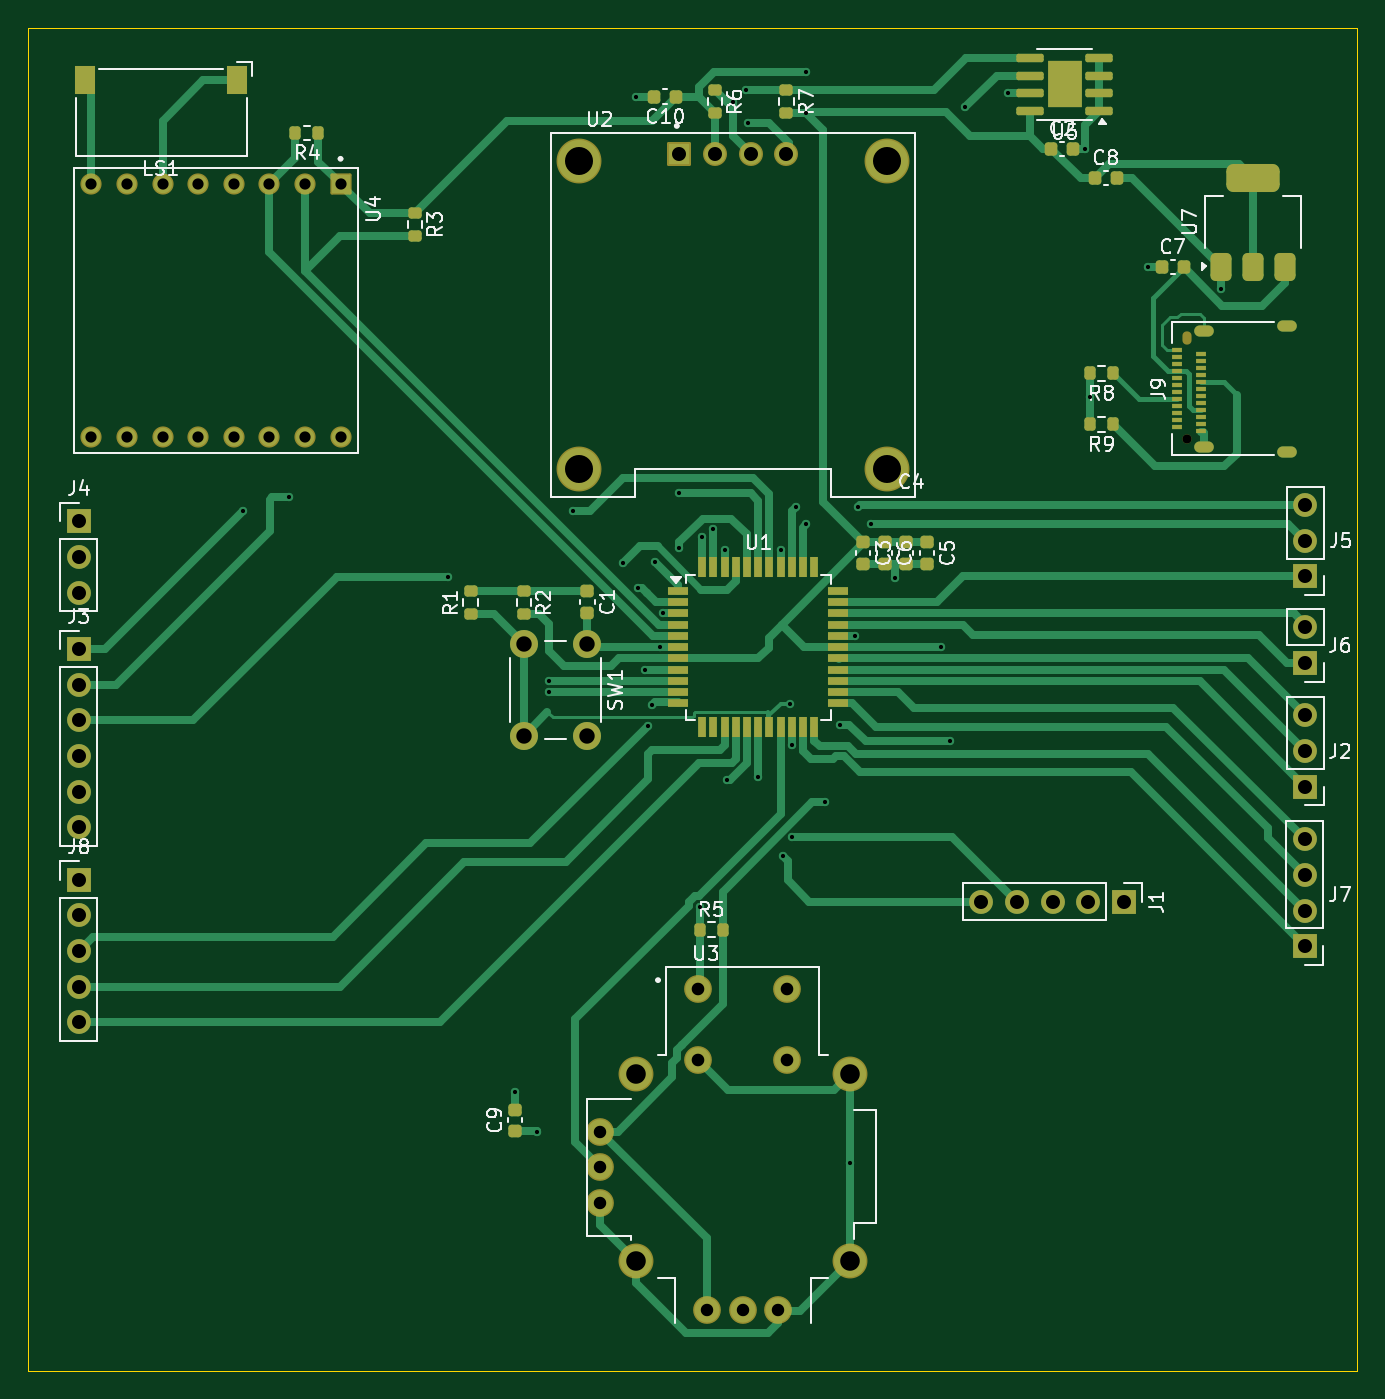
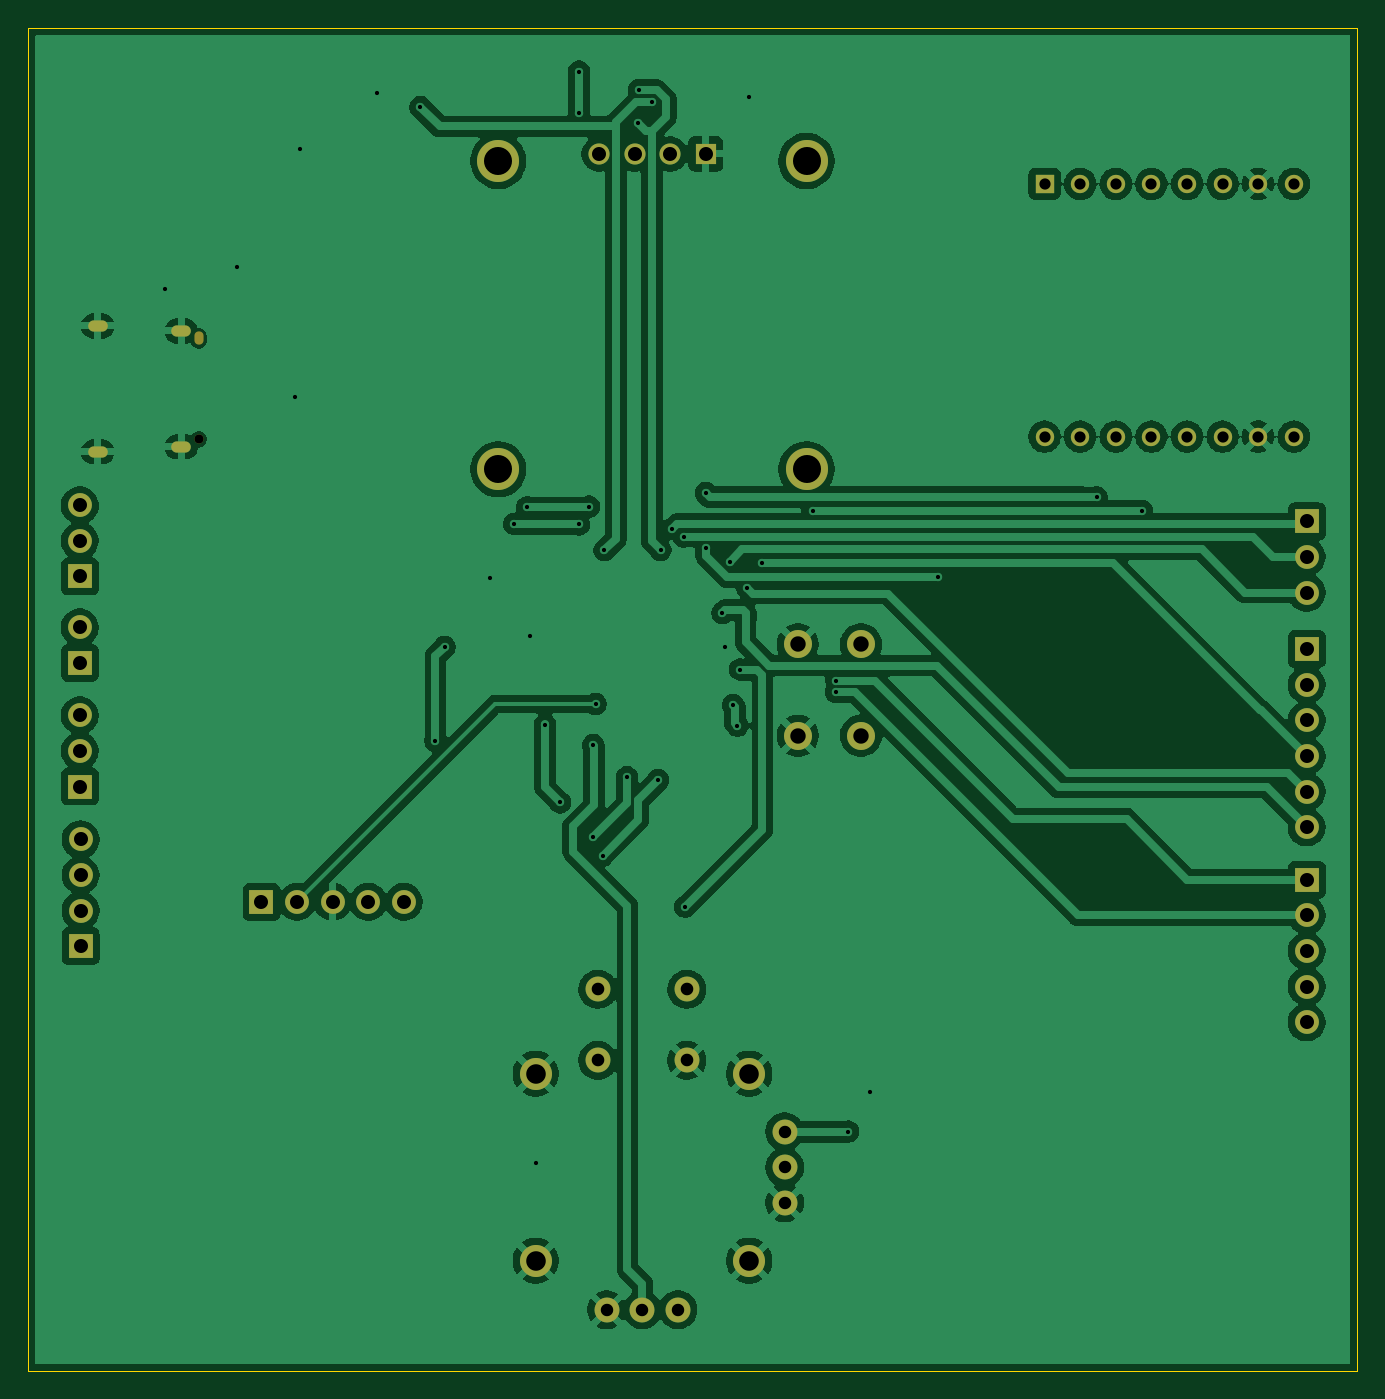
Circuit board: 11 layer files. Board 94.8 x 95.9 mm.
- bottom_copper: space invaders-B_Cu.gbr (170418 bytes)
- bottom_mask: space invaders-B_Mask.gbr (3144 bytes)
- paste: space invaders-B_Paste.gbr (457 bytes)
- bottom_silk: space invaders-B_Silkscreen.gbr (458 bytes)
- outline: space invaders-Edge_Cuts.gbr (614 bytes)
- top_copper: space invaders-F_Cu.gbr (37666 bytes)
- top_mask: space invaders-F_Mask.gbr (8749 bytes)
- paste: space invaders-F_Paste.gbr (5976 bytes)
- top_silk: space invaders-F_Silkscreen.gbr (51961 bytes)
- drill: space invaders-NPTH.drl (405 bytes)
- drill: space invaders-PTH.drl (3181 bytes)

=== bottom_copper: space invaders-B_Cu.gbr (170418 bytes, source omitted) ===
=== bottom_mask: space invaders-B_Mask.gbr ===
%TF.GenerationSoftware,KiCad,Pcbnew,9.0.0*%
%TF.CreationDate,2025-12-09T22:57:50+02:00*%
%TF.ProjectId,space invaders,73706163-6520-4696-9e76-61646572732e,rev?*%
%TF.SameCoordinates,Original*%
%TF.FileFunction,Soldermask,Bot*%
%TF.FilePolarity,Negative*%
%FSLAX46Y46*%
G04 Gerber Fmt 4.6, Leading zero omitted, Abs format (unit mm)*
G04 Created by KiCad (PCBNEW 9.0.0) date 2025-12-09 22:57:50*
%MOMM*%
%LPD*%
G01*
G04 APERTURE LIST*
%ADD10R,1.700000X1.700000*%
%ADD11O,1.700000X1.700000*%
%ADD12C,2.000000*%
%ADD13C,1.778000*%
%ADD14C,2.286000*%
%ADD15C,0.650000*%
%ADD16O,0.650000X0.950000*%
%ADD17O,1.400000X0.800000*%
%ADD18R,1.308000X1.308000*%
%ADD19C,1.308000*%
%ADD20R,1.508000X1.508000*%
%ADD21C,1.508000*%
%ADD22C,3.000000*%
G04 APERTURE END LIST*
D10*
%TO.C,J3*%
X106288000Y-104294400D03*
D11*
X106288000Y-106834400D03*
X106288000Y-109374400D03*
X106288000Y-111914400D03*
X106288000Y-114454400D03*
X106288000Y-116994400D03*
%TD*%
D12*
%TO.C,SW1*%
X142586800Y-103948400D03*
X142586800Y-110448400D03*
X138086800Y-103948400D03*
X138086800Y-110448400D03*
%TD*%
D13*
%TO.C,U3*%
X150509400Y-128549300D03*
X156859400Y-128549300D03*
X150509400Y-133629300D03*
X156859400Y-133629300D03*
X151144400Y-151409300D03*
X153684400Y-151409300D03*
X156224400Y-151409300D03*
D14*
X146064400Y-134581800D03*
X146064400Y-147916800D03*
X161304400Y-147916800D03*
X161304400Y-134581800D03*
D13*
X143524400Y-138709300D03*
X143524400Y-141249300D03*
X143524400Y-143789300D03*
%TD*%
D15*
%TO.C,J9*%
X185341600Y-89312200D03*
D16*
X185341600Y-82112200D03*
D17*
X192541600Y-90202200D03*
X186591600Y-89842200D03*
X186591600Y-81582200D03*
X192541600Y-81222200D03*
%TD*%
D18*
%TO.C,U4*%
X124982400Y-71081800D03*
D19*
X122442400Y-71081800D03*
X119902400Y-71081800D03*
X117362400Y-71081800D03*
X114822400Y-71081800D03*
X112282400Y-71081800D03*
X109742400Y-71081800D03*
X107202400Y-71081800D03*
X107202400Y-89115800D03*
X109742400Y-89115800D03*
X112282400Y-89115800D03*
X114822400Y-89115800D03*
X117362400Y-89115800D03*
X119902400Y-89115800D03*
X122442400Y-89115800D03*
X124982400Y-89115800D03*
%TD*%
D10*
%TO.C,J8*%
X106288000Y-120738800D03*
D11*
X106288000Y-123278800D03*
X106288000Y-125818800D03*
X106288000Y-128358800D03*
X106288000Y-130898800D03*
%TD*%
D10*
%TO.C,J6*%
X193816400Y-105264800D03*
D11*
X193816400Y-102724800D03*
%TD*%
D10*
%TO.C,J7*%
X193765600Y-125478200D03*
D11*
X193765600Y-122938200D03*
X193765600Y-120398200D03*
X193765600Y-117858200D03*
%TD*%
D10*
%TO.C,J4*%
X106288000Y-95167600D03*
D11*
X106288000Y-97707600D03*
X106288000Y-100247600D03*
%TD*%
D20*
%TO.C,U2*%
X149163200Y-68954400D03*
D21*
X151703200Y-68954400D03*
X154243200Y-68954400D03*
X156783200Y-68954400D03*
D22*
X141973200Y-69454400D03*
X163973200Y-69454400D03*
X163973200Y-91454400D03*
X141973200Y-91454400D03*
%TD*%
D10*
%TO.C,J1*%
X180862400Y-122313600D03*
D11*
X178322400Y-122313600D03*
X175782400Y-122313600D03*
X173242400Y-122313600D03*
X170702400Y-122313600D03*
%TD*%
D10*
%TO.C,J2*%
X193816400Y-114084000D03*
D11*
X193816400Y-111544000D03*
X193816400Y-109004000D03*
%TD*%
D10*
%TO.C,J5*%
X193816400Y-99098000D03*
D11*
X193816400Y-96558000D03*
X193816400Y-94018000D03*
%TD*%
M02*

=== paste: space invaders-B_Paste.gbr ===
%TF.GenerationSoftware,KiCad,Pcbnew,9.0.0*%
%TF.CreationDate,2025-12-09T22:57:50+02:00*%
%TF.ProjectId,space invaders,73706163-6520-4696-9e76-61646572732e,rev?*%
%TF.SameCoordinates,Original*%
%TF.FileFunction,Paste,Bot*%
%TF.FilePolarity,Positive*%
%FSLAX46Y46*%
G04 Gerber Fmt 4.6, Leading zero omitted, Abs format (unit mm)*
G04 Created by KiCad (PCBNEW 9.0.0) date 2025-12-09 22:57:50*
%MOMM*%
%LPD*%
G01*
G04 APERTURE LIST*
G04 APERTURE END LIST*
M02*

=== bottom_silk: space invaders-B_Silkscreen.gbr ===
%TF.GenerationSoftware,KiCad,Pcbnew,9.0.0*%
%TF.CreationDate,2025-12-09T22:57:50+02:00*%
%TF.ProjectId,space invaders,73706163-6520-4696-9e76-61646572732e,rev?*%
%TF.SameCoordinates,Original*%
%TF.FileFunction,Legend,Bot*%
%TF.FilePolarity,Positive*%
%FSLAX46Y46*%
G04 Gerber Fmt 4.6, Leading zero omitted, Abs format (unit mm)*
G04 Created by KiCad (PCBNEW 9.0.0) date 2025-12-09 22:57:50*
%MOMM*%
%LPD*%
G01*
G04 APERTURE LIST*
G04 APERTURE END LIST*
M02*

=== outline: space invaders-Edge_Cuts.gbr ===
%TF.GenerationSoftware,KiCad,Pcbnew,9.0.0*%
%TF.CreationDate,2025-12-09T22:57:50+02:00*%
%TF.ProjectId,space invaders,73706163-6520-4696-9e76-61646572732e,rev?*%
%TF.SameCoordinates,Original*%
%TF.FileFunction,Profile,NP*%
%FSLAX46Y46*%
G04 Gerber Fmt 4.6, Leading zero omitted, Abs format (unit mm)*
G04 Created by KiCad (PCBNEW 9.0.0) date 2025-12-09 22:57:50*
%MOMM*%
%LPD*%
G01*
G04 APERTURE LIST*
%TA.AperFunction,Profile*%
%ADD10C,0.050000*%
%TD*%
G04 APERTURE END LIST*
D10*
X102681200Y-59931200D02*
X197524800Y-59931200D01*
X197524800Y-155790800D01*
X102681200Y-155790800D01*
X102681200Y-59931200D01*
M02*

=== top_copper: space invaders-F_Cu.gbr (37666 bytes, source omitted) ===
=== top_mask: space invaders-F_Mask.gbr (8749 bytes, source omitted) ===
=== paste: space invaders-F_Paste.gbr ===
%TF.GenerationSoftware,KiCad,Pcbnew,9.0.0*%
%TF.CreationDate,2025-12-09T22:57:50+02:00*%
%TF.ProjectId,space invaders,73706163-6520-4696-9e76-61646572732e,rev?*%
%TF.SameCoordinates,Original*%
%TF.FileFunction,Paste,Top*%
%TF.FilePolarity,Positive*%
%FSLAX46Y46*%
G04 Gerber Fmt 4.6, Leading zero omitted, Abs format (unit mm)*
G04 Created by KiCad (PCBNEW 9.0.0) date 2025-12-09 22:57:50*
%MOMM*%
%LPD*%
G01*
G04 APERTURE LIST*
G04 Aperture macros list*
%AMRoundRect*
0 Rectangle with rounded corners*
0 $1 Rounding radius*
0 $2 $3 $4 $5 $6 $7 $8 $9 X,Y pos of 4 corners*
0 Add a 4 corners polygon primitive as box body*
4,1,4,$2,$3,$4,$5,$6,$7,$8,$9,$2,$3,0*
0 Add four circle primitives for the rounded corners*
1,1,$1+$1,$2,$3*
1,1,$1+$1,$4,$5*
1,1,$1+$1,$6,$7*
1,1,$1+$1,$8,$9*
0 Add four rect primitives between the rounded corners*
20,1,$1+$1,$2,$3,$4,$5,0*
20,1,$1+$1,$4,$5,$6,$7,0*
20,1,$1+$1,$6,$7,$8,$9,0*
20,1,$1+$1,$8,$9,$2,$3,0*%
G04 Aperture macros list end*
%ADD10RoundRect,0.225000X-0.225000X-0.250000X0.225000X-0.250000X0.225000X0.250000X-0.225000X0.250000X0*%
%ADD11RoundRect,0.200000X-0.275000X0.200000X-0.275000X-0.200000X0.275000X-0.200000X0.275000X0.200000X0*%
%ADD12RoundRect,0.200000X0.200000X0.275000X-0.200000X0.275000X-0.200000X-0.275000X0.200000X-0.275000X0*%
%ADD13RoundRect,0.225000X-0.250000X0.225000X-0.250000X-0.225000X0.250000X-0.225000X0.250000X0.225000X0*%
%ADD14R,0.700000X0.300000*%
%ADD15RoundRect,0.225000X0.250000X-0.225000X0.250000X0.225000X-0.250000X0.225000X-0.250000X-0.225000X0*%
%ADD16RoundRect,0.200000X-0.200000X-0.275000X0.200000X-0.275000X0.200000X0.275000X-0.200000X0.275000X0*%
%ADD17RoundRect,0.225000X0.225000X0.250000X-0.225000X0.250000X-0.225000X-0.250000X0.225000X-0.250000X0*%
%ADD18RoundRect,0.375000X0.375000X-0.625000X0.375000X0.625000X-0.375000X0.625000X-0.375000X-0.625000X0*%
%ADD19RoundRect,0.500000X1.400000X-0.500000X1.400000X0.500000X-1.400000X0.500000X-1.400000X-0.500000X0*%
%ADD20RoundRect,0.200000X0.275000X-0.200000X0.275000X0.200000X-0.275000X0.200000X-0.275000X-0.200000X0*%
%ADD21RoundRect,0.242500X0.242500X0.422500X-0.242500X0.422500X-0.242500X-0.422500X0.242500X-0.422500X0*%
%ADD22RoundRect,0.150000X0.825000X0.150000X-0.825000X0.150000X-0.825000X-0.150000X0.825000X-0.150000X0*%
%ADD23R,1.500000X0.550000*%
%ADD24R,0.550000X1.500000*%
G04 APERTURE END LIST*
D10*
%TO.C,C7*%
X183586600Y-77012600D03*
X185136600Y-77012600D03*
%TD*%
D11*
%TO.C,R2*%
X138076200Y-100150400D03*
X138076200Y-101800400D03*
%TD*%
D12*
%TO.C,R9*%
X180106600Y-88239400D03*
X178456600Y-88239400D03*
%TD*%
D13*
%TO.C,C4*%
X165317600Y-96646600D03*
X165317600Y-98196600D03*
%TD*%
D12*
%TO.C,R4*%
X123405400Y-67462400D03*
X121755400Y-67462400D03*
%TD*%
D14*
%TO.C,J9*%
X184681600Y-88462200D03*
X184681600Y-87962200D03*
X184681600Y-87462200D03*
X184681600Y-86962200D03*
X184681600Y-86462200D03*
X184681600Y-85962200D03*
X184681600Y-85462200D03*
X184681600Y-84962200D03*
X184681600Y-84462200D03*
X184681600Y-83962200D03*
X184681600Y-83462200D03*
X184681600Y-82962200D03*
X186381600Y-83212200D03*
X186381600Y-83712200D03*
X186381600Y-84212200D03*
X186381600Y-84712200D03*
X186381600Y-85212200D03*
X186381600Y-85712200D03*
X186381600Y-86212200D03*
X186381600Y-86712200D03*
X186381600Y-87212200D03*
X186381600Y-87712200D03*
X186381600Y-88212200D03*
X186381600Y-88712200D03*
%TD*%
D13*
%TO.C,C3*%
X162269600Y-96646600D03*
X162269600Y-98196600D03*
%TD*%
D11*
%TO.C,R3*%
X130302000Y-73152000D03*
X130302000Y-74802000D03*
%TD*%
D13*
%TO.C,C6*%
X163793600Y-96646600D03*
X163793600Y-98196600D03*
%TD*%
D15*
%TO.C,C9*%
X137428400Y-138684200D03*
X137428400Y-137134200D03*
%TD*%
D16*
%TO.C,R5*%
X150611000Y-124307500D03*
X152261000Y-124307500D03*
%TD*%
D11*
%TO.C,R6*%
X151703200Y-64389400D03*
X151703200Y-66039400D03*
%TD*%
D17*
%TO.C,C10*%
X148922200Y-64858800D03*
X147372200Y-64858800D03*
%TD*%
D12*
%TO.C,R8*%
X180106600Y-84607200D03*
X178456600Y-84607200D03*
%TD*%
D18*
%TO.C,U7*%
X187776600Y-76988000D03*
X190076600Y-76988000D03*
D19*
X190076600Y-70688000D03*
D18*
X192376600Y-76988000D03*
%TD*%
D20*
%TO.C,R1*%
X134266200Y-101800400D03*
X134266200Y-100150400D03*
%TD*%
D13*
%TO.C,C5*%
X166841600Y-96646600D03*
X166841600Y-98196600D03*
%TD*%
D21*
%TO.C,U5*%
X177241200Y-64820800D03*
X177241200Y-63170800D03*
X176041200Y-64820800D03*
X176041200Y-63170800D03*
D22*
X179116200Y-65900800D03*
X179116200Y-64630800D03*
X179116200Y-63360800D03*
X179116200Y-62090800D03*
X174166200Y-62090800D03*
X174166200Y-63360800D03*
X174166200Y-64630800D03*
X174166200Y-65900800D03*
%TD*%
D11*
%TO.C,R7*%
X156783200Y-64389400D03*
X156783200Y-66039400D03*
%TD*%
D10*
%TO.C,C8*%
X178801800Y-70662600D03*
X180351800Y-70662600D03*
%TD*%
D13*
%TO.C,C1*%
X142597400Y-100149600D03*
X142597400Y-101699600D03*
%TD*%
D10*
%TO.C,C2*%
X175699400Y-68579400D03*
X177249400Y-68579400D03*
%TD*%
D23*
%TO.C,U1*%
X149087600Y-100140000D03*
X149087600Y-100940000D03*
X149087600Y-101740000D03*
X149087600Y-102540000D03*
X149087600Y-103340000D03*
X149087600Y-104140000D03*
X149087600Y-104940000D03*
X149087600Y-105740000D03*
X149087600Y-106540000D03*
X149087600Y-107340000D03*
X149087600Y-108140000D03*
D24*
X150787600Y-109840000D03*
X151587600Y-109840000D03*
X152387600Y-109840000D03*
X153187600Y-109840000D03*
X153987600Y-109840000D03*
X154787600Y-109840000D03*
X155587600Y-109840000D03*
X156387600Y-109840000D03*
X157187600Y-109840000D03*
X157987600Y-109840000D03*
X158787600Y-109840000D03*
D23*
X160487600Y-108140000D03*
X160487600Y-107340000D03*
X160487600Y-106540000D03*
X160487600Y-105740000D03*
X160487600Y-104940000D03*
X160487600Y-104140000D03*
X160487600Y-103340000D03*
X160487600Y-102540000D03*
X160487600Y-101740000D03*
X160487600Y-100940000D03*
X160487600Y-100140000D03*
D24*
X158787600Y-98440000D03*
X157987600Y-98440000D03*
X157187600Y-98440000D03*
X156387600Y-98440000D03*
X155587600Y-98440000D03*
X154787600Y-98440000D03*
X153987600Y-98440000D03*
X153187600Y-98440000D03*
X152387600Y-98440000D03*
X151587600Y-98440000D03*
X150787600Y-98440000D03*
%TD*%
M02*

=== top_silk: space invaders-F_Silkscreen.gbr (51961 bytes, source omitted) ===
=== drill: space invaders-NPTH.drl ===
M48
; DRILL file {KiCad 9.0.0} date 2025-12-09T22:57:46+0200
; FORMAT={-:-/ absolute / metric / decimal}
; #@! TF.CreationDate,2025-12-09T22:57:46+02:00
; #@! TF.GenerationSoftware,Kicad,Pcbnew,9.0.0
; #@! TF.FileFunction,NonPlated,1,2,NPTH
FMAT,2
METRIC
; #@! TA.AperFunction,NonPlated,NPTH,ComponentDrill
T1C0.650
%
G90
G05
T1
X185.342Y-89.312
T1
G00X185.342Y-82.262
M15
G01X185.342Y-81.962
M16
G05
M30

=== drill: space invaders-PTH.drl ===
M48
; DRILL file {KiCad 9.0.0} date 2025-12-09T22:57:46+0200
; FORMAT={-:-/ absolute / metric / decimal}
; #@! TF.CreationDate,2025-12-09T22:57:46+02:00
; #@! TF.GenerationSoftware,Kicad,Pcbnew,9.0.0
; #@! TF.FileFunction,Plated,1,2,PTH
FMAT,2
METRIC
; #@! TA.AperFunction,Plated,PTH,ViaDrill
T1C0.300
; #@! TA.AperFunction,Plated,PTH,ComponentDrill
T2C0.500
; #@! TA.AperFunction,Plated,PTH,ComponentDrill
T3C0.800
; #@! TA.AperFunction,Plated,PTH,ComponentDrill
T4C0.889
; #@! TA.AperFunction,Plated,PTH,ComponentDrill
T5C0.900
; #@! TA.AperFunction,Plated,PTH,ComponentDrill
T6C1.000
; #@! TA.AperFunction,Plated,PTH,ComponentDrill
T7C1.100
; #@! TA.AperFunction,Plated,PTH,ComponentDrill
T8C1.397
; #@! TA.AperFunction,Plated,PTH,ComponentDrill
T9C2.000
%
G90
G05
T1
X118.048Y-94.424
X121.274Y-93.459
X132.623Y-99.154
X137.428Y-135.89
X139.016Y-138.709
X139.842Y-106.54
X139.867Y-107.34
X141.543Y-94.424
X145.123Y-98.154
X146.064Y-64.859
X146.194Y-99.929
X146.709Y-105.74
X146.903Y-109.741
X147.207Y-108.267
X147.436Y-98.031
X147.779Y-104.14
X147.975Y-101.71
X149.123Y-97.054
X149.163Y-93.154
X150.623Y-122.654
X150.738Y-96.253
X151.551Y-95.694
X152.388Y-97.194
X152.567Y-113.627
X152.973Y-65.239
X153.938Y-64.402
X154.026Y-66.751
X154.788Y-113.424
X156.388Y-97.229
X156.529Y-119.012
X157.023Y-108.204
X157.19Y-111.138
X157.19Y-117.691
X157.494Y-94.12
X158.191Y-66.04
X158.206Y-63.081
X158.206Y-95.39
X159.563Y-115.214
X160.63Y-109.677
X161.304Y-140.957
X161.685Y-103.34
X161.914Y-94.17
X162.828Y-95.339
X164.556Y-99.2
X167.792Y-104.14
X168.453Y-110.846
X169.524Y-65.621
X172.618Y-64.618
X178.104Y-68.579
X178.457Y-86.309
X182.626Y-77.013
X187.777Y-78.554
T3
X107.202Y-71.082
X107.202Y-89.116
X109.742Y-71.082
X109.742Y-89.116
X112.282Y-71.082
X112.282Y-89.116
X114.822Y-71.082
X114.822Y-89.116
X117.362Y-71.082
X117.362Y-89.116
X119.902Y-71.082
X119.902Y-89.116
X122.442Y-71.082
X122.442Y-89.116
X124.982Y-71.082
X124.982Y-89.116
T4
X143.524Y-138.709
X143.524Y-141.249
X143.524Y-143.789
X151.144Y-151.409
X153.684Y-151.409
X156.224Y-151.409
T5
X150.509Y-128.549
X150.509Y-133.629
X156.859Y-128.549
X156.859Y-133.629
T6
X106.288Y-95.168
X106.288Y-97.708
X106.288Y-100.248
X106.288Y-104.294
X106.288Y-106.834
X106.288Y-109.374
X106.288Y-111.914
X106.288Y-114.454
X106.288Y-116.994
X106.288Y-120.739
X106.288Y-123.279
X106.288Y-125.819
X106.288Y-128.359
X106.288Y-130.899
X149.163Y-68.954
X151.703Y-68.954
X154.243Y-68.954
X156.783Y-68.954
X170.702Y-122.314
X173.242Y-122.314
X175.782Y-122.314
X178.322Y-122.314
X180.862Y-122.314
X193.766Y-117.858
X193.766Y-120.398
X193.766Y-122.938
X193.766Y-125.478
X193.816Y-94.018
X193.816Y-96.558
X193.816Y-99.098
X193.816Y-102.725
X193.816Y-105.265
X193.816Y-109.004
X193.816Y-111.544
X193.816Y-114.084
T7
X138.087Y-103.948
X138.087Y-110.448
X142.587Y-103.948
X142.587Y-110.448
T8
X146.064Y-134.582
X146.064Y-147.917
X161.304Y-134.582
X161.304Y-147.917
T9
X141.973Y-69.454
X141.973Y-91.454
X163.973Y-69.454
X163.973Y-91.454
T2
G00X186.292Y-81.582
M15
G01X186.892Y-81.582
M16
G05
G00X186.292Y-89.842
M15
G01X186.892Y-89.842
M16
G05
G00X192.242Y-81.222
M15
G01X192.842Y-81.222
M16
G05
G00X192.242Y-90.202
M15
G01X192.842Y-90.202
M16
G05
M30
